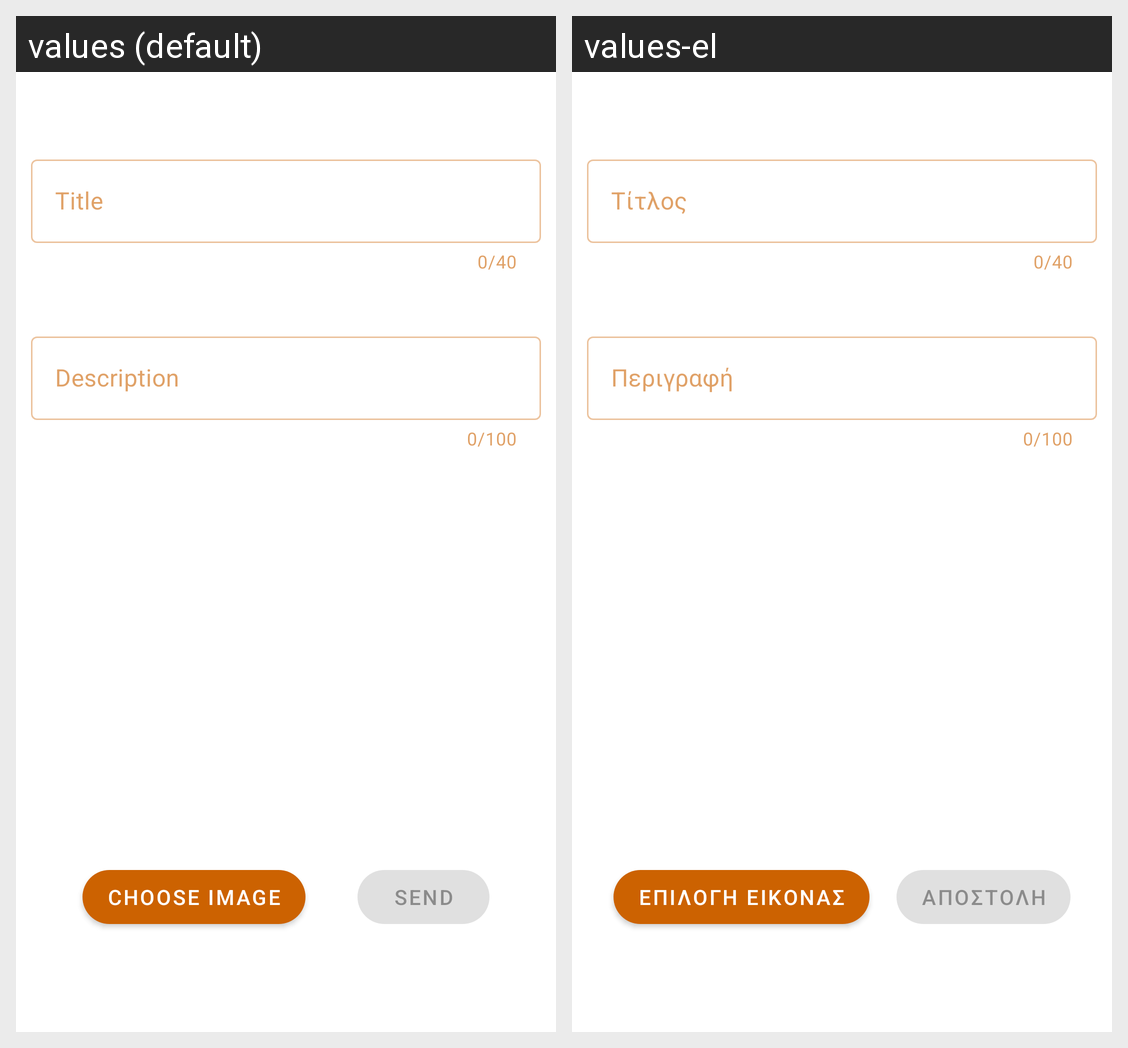

Here is an Android app screen in its default locale and in the app's own translations. Write out the translated-string differences for the strings that appear on this screen.
Android screen res/layout/fragment_upload.xml rendered under 2 locales, left to right: values (default), values-el. Device: Nexus 5 (rendered at 1080×1920; each locale shown at half size, 540×960, under a caption strip naming it); theme Theme.DSA.
Strings drawn on this screen, with the default value and each locale's value (text and hints the layout hard-codes, and strings that could not be matched under every locale, appear in the picture but are not listed):

fileUploadTitle
  values: Title
  values-el: Τίτλος

fileUploadDescription
  values: Description
  values-el: Περιγραφή

fileUploadChooseImage
  values: Choose Image
  values-el: Επιλογή εικόνας

fileUploadSend
  values: Send
  values-el: Αποστολή
